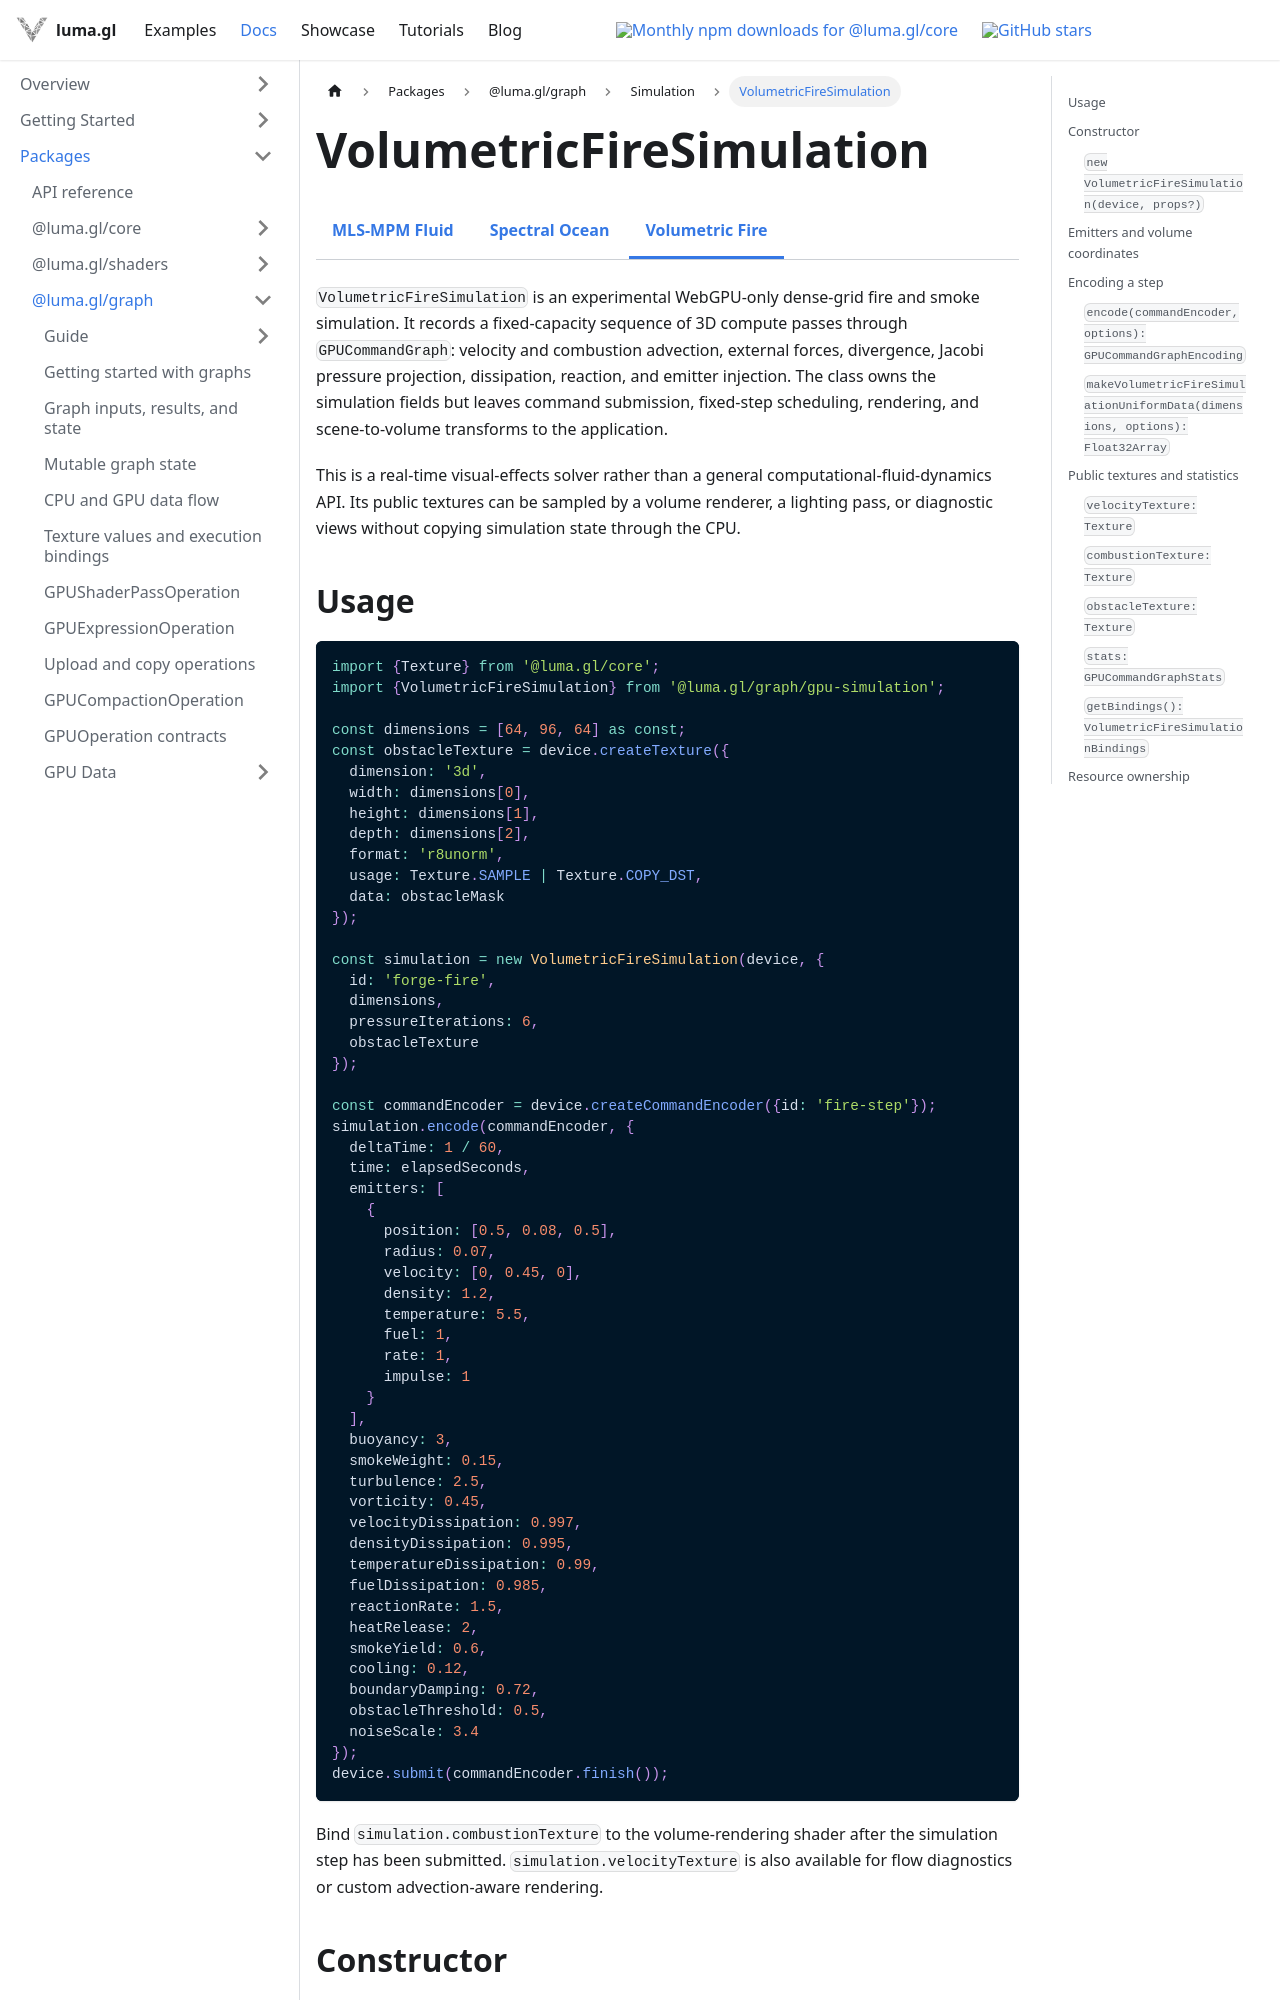

repository: visgl/luma.gl · page: next/docs/api-reference/experimental/volumetric-fire-simulation.html · generator: docusaurus

import {ExperimentalDocsTabs} from '@site/src/components/docs/experimental-docs-tabs';

# VolumetricFireSimulation

<ExperimentalDocsTabs active="volumetric-fire-simulation" />

`VolumetricFireSimulation` is an experimental WebGPU-only dense-grid fire and smoke simulation.
It records a fixed-capacity sequence of 3D compute passes through `GPUCommandGraph`: velocity and
combustion advection, external forces, divergence, Jacobi pressure projection, dissipation,
reaction, and emitter injection. The class owns the simulation fields but leaves command
submission, fixed-step scheduling, rendering, and scene-to-volume transforms to the application.

This is a real-time visual-effects solver rather than a general computational-fluid-dynamics API.
Its public textures can be sampled by a volume renderer, a lighting pass, or diagnostic views
without copying simulation state through the CPU.

## Usage

```ts
import {Texture} from '@luma.gl/core';
import {VolumetricFireSimulation} from '@luma.gl/graph/gpu-simulation';

const dimensions = [64, 96, 64] as const;
const obstacleTexture = device.createTexture({
  dimension: '3d',
  width: dimensions[0],
  height: dimensions[1],
  depth: dimensions[2],
  format: 'r8unorm',
  usage: Texture.SAMPLE | Texture.COPY_DST,
  data: obstacleMask
});

const simulation = new VolumetricFireSimulation(device, {
  id: 'forge-fire',
  dimensions,
  pressureIterations: 6,
  obstacleTexture
});

const commandEncoder = device.createCommandEncoder({id: 'fire-step'});
simulation.encode(commandEncoder, {
  deltaTime: 1 / 60,
  time: elapsedSeconds,
  emitters: [
    {
      position: [0.5, 0.08, 0.5],
      radius: 0.07,
      velocity: [0, 0.45, 0],
      density: 1.2,
      temperature: 5.5,
      fuel: 1,
      rate: 1,
      impulse: 1
    }
  ],
  buoyancy: 3,
  smokeWeight: 0.15,
  turbulence: 2.5,
  vorticity: 0.45,
  velocityDissipation: 0.997,
  densityDissipation: 0.995,
  temperatureDissipation: 0.99,
  fuelDissipation: 0.985,
  reactionRate: 1.5,
  heatRelease: 2,
  smokeYield: 0.6,
  cooling: 0.12,
  boundaryDamping: 0.72,
  obstacleThreshold: 0.5,
  noiseScale: 3.4
});
device.submit(commandEncoder.finish());
```

Bind `simulation.combustionTexture` to the volume-rendering shader after the simulation step has
been submitted. `simulation.velocityTexture` is also available for flow diagnostics or custom
advection-aware rendering.

## Constructor
